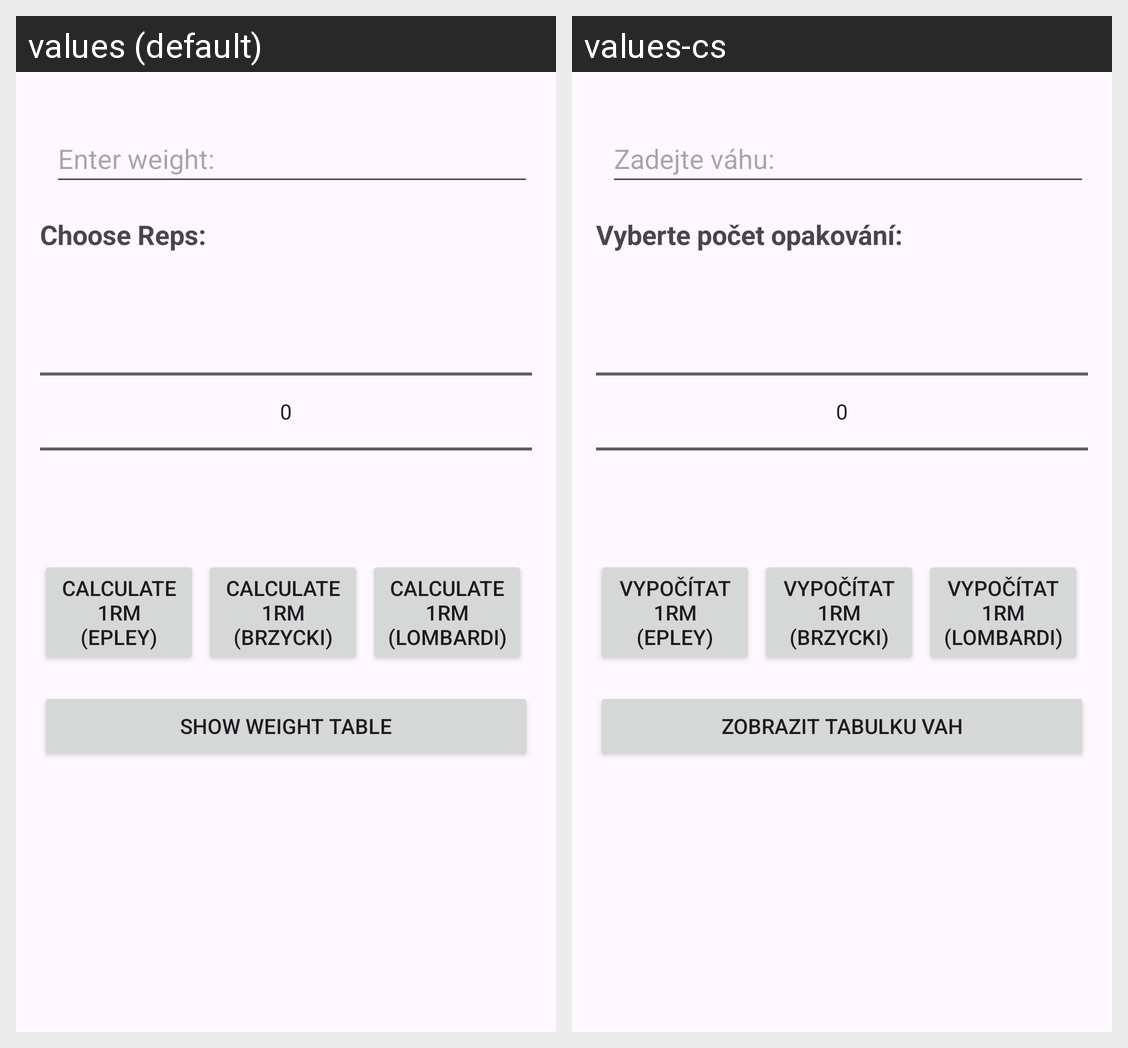

Translations of the strings shown on this Android screen, per locale in the grid:
Android screen res/layout/fragment_one_rep_max_calculator.xml rendered under 2 locales, left to right: values (default), values-cs. Device: Nexus 5 (rendered at 1080×1920; each locale shown at half size, 540×960, under a caption strip naming it); theme Theme.Bachelor_Work.
Strings drawn on this screen, with the default value and each locale's value (text and hints the layout hard-codes, and strings that could not be matched under every locale, appear in the picture but are not listed):

enter_weight
  values: Enter weight:
  values-cs: Zadejte váhu:

choose_reps
  values: Choose Reps:
  values-cs: Vyberte počet opakování:

calculate_1rm_epley
  values: Calculate 1RM (Epley)
  values-cs: Vypočítat 1RM (Epley)

calculate_1rm_brzycki
  values: Calculate 1RM (Brzycki)
  values-cs: Vypočítat 1RM (Brzycki)

calculate_1rm_lombardi
  values: Calculate 1RM (Lombardi)
  values-cs: Vypočítat 1RM (Lombardi)

show_weight_table
  values: Show Weight Table
  values-cs: Zobrazit tabulku vah
